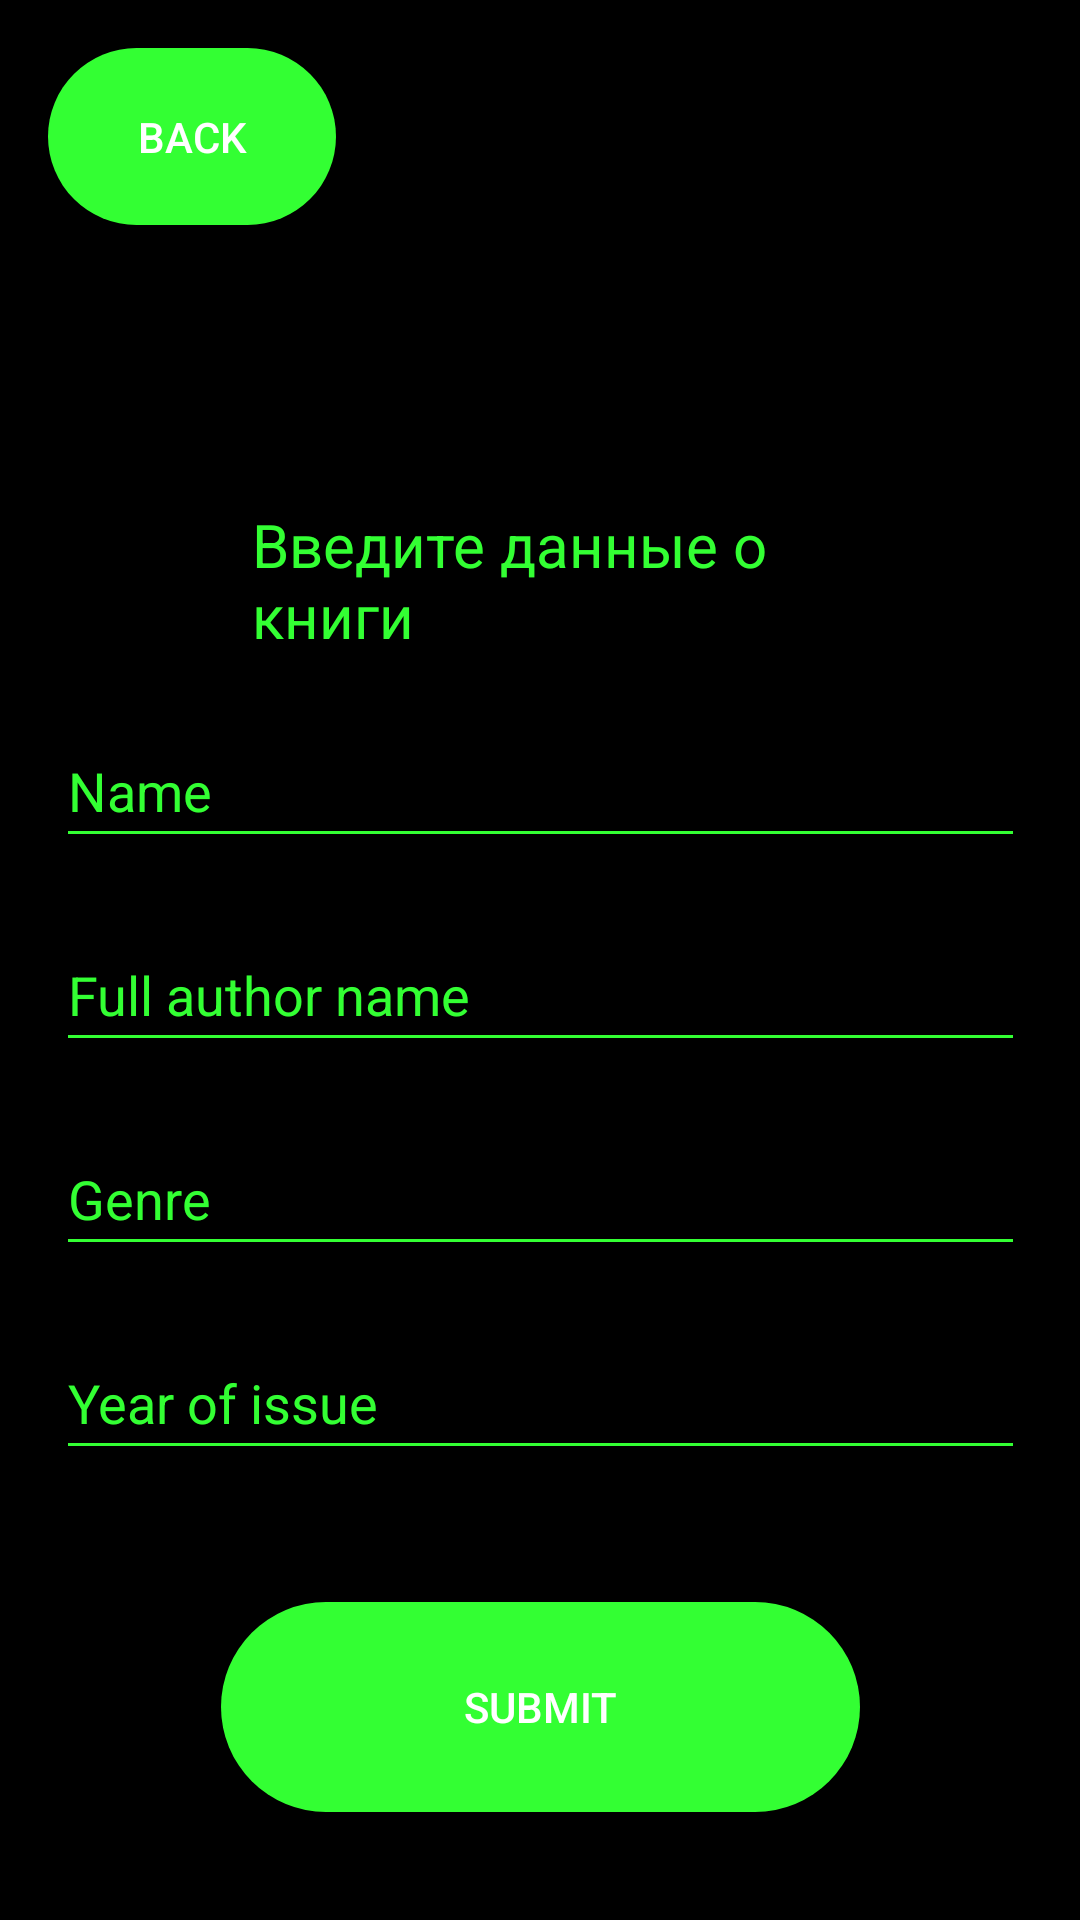

Here is an Android app screen rendered from its layout file. Give the layout XML and the strings, colors and styles it references.
<!-- AndroidManifest.xml: application theme Theme.AppCompat -->
<!-- res/layout/fragment_fill_book_info.xml -->
<?xml version="1.0" encoding="utf-8"?>
<androidx.constraintlayout.widget.ConstraintLayout xmlns:android="http://schemas.android.com/apk/res/android"
    xmlns:app="http://schemas.android.com/apk/res-auto"
    xmlns:tools="http://schemas.android.com/tools"
    android:layout_width="match_parent"
    android:layout_height="match_parent"
    android:background="@color/black"
    android:orientation="vertical">

    <Button
        android:id="@+id/back_button"
        android:layout_width="96dp"
        android:layout_height="59dp"
        android:layout_marginStart="16dp"
        android:layout_marginTop="16dp"
        android:text="Back"
        android:background="@drawable/green_button"
        app:layout_constraintStart_toStartOf="parent"
        app:layout_constraintTop_toTopOf="parent" />


    <EditText
        android:id="@+id/genre_field"
        android:layout_width="323dp"
        android:layout_height="48dp"
        android:layout_marginTop="20dp"
        android:ems="10"
        android:inputType="text"
        android:text="Genre"
        android:textColor="#33FF33"
        android:backgroundTint="#33FF33"
        app:layout_constraintEnd_toEndOf="parent"
        app:layout_constraintStart_toStartOf="parent"
        app:layout_constraintTop_toBottomOf="@+id/full_author_name_field"/>

    <EditText
        android:id="@+id/year_field"
        android:layout_width="323dp"
        android:layout_height="48dp"
        android:layout_marginTop="20dp"
        android:ems="10"
        android:inputType="text"
        android:text="Year of issue"
        android:textColor="#33FF33"
        android:backgroundTint="#33FF33"
        app:layout_constraintEnd_toEndOf="parent"
        app:layout_constraintStart_toStartOf="parent"
        app:layout_constraintTop_toBottomOf="@+id/genre_field" />

    <EditText
        android:id="@+id/name_field"
        android:layout_width="323dp"
        android:layout_height="48dp"
        android:layout_marginTop="10dp"
        android:backgroundTint="#33FF33"
        android:ems="10"
        android:inputType="text"
        android:text="Name"
        android:textColor="#33FF33"
        app:layout_constraintEnd_toEndOf="parent"
        app:layout_constraintStart_toStartOf="parent"
        app:layout_constraintTop_toBottomOf="@+id/text_view" />

    <EditText
        android:id="@+id/full_author_name_field"
        android:layout_width="323dp"
        android:layout_height="48dp"
        android:layout_marginTop="20dp"
        android:ems="10"
        android:inputType="text"
        android:text="Full author name"
        android:textColor="#33FF33"
        android:backgroundTint="#33FF33"
        app:layout_constraintEnd_toEndOf="parent"
        app:layout_constraintStart_toStartOf="parent"
        app:layout_constraintTop_toBottomOf="@+id/name_field" />

    <Button
        android:id="@+id/submit_button"
        android:layout_width="213dp"
        android:layout_height="70dp"
        android:layout_marginBottom="36dp"
        android:text="Submit"
        app:layout_constraintBottom_toBottomOf="parent"
        app:layout_constraintEnd_toEndOf="parent"
        app:layout_constraintStart_toStartOf="parent"
        app:layout_constraintTop_toBottomOf="@+id/year_field"
        app:layout_constraintVertical_bias="1.0"
        android:background="@drawable/green_button"/>

    <TextView
        android:id="@+id/text_view"
        android:layout_width="192dp"
        android:layout_height="60dp"
        android:layout_marginTop="168dp"
        android:text="Введите данные о книги"
        android:textColor="#33FF33"
        android:textSize="20dp"
        app:layout_constraintEnd_toEndOf="parent"
        app:layout_constraintStart_toStartOf="parent"
        app:layout_constraintTop_toTopOf="parent" />

</androidx.constraintlayout.widget.ConstraintLayout>
<!-- resources referenced by this layout -->
<resources>
  <!-- drawable green_button (drawable) -->
  <?xml version="1.0" encoding="utf-8"?>
  <shape xmlns:android="http://schemas.android.com/apk/res/android" android:shape="rectangle">
      <solid android:color="#33FF33"/>
      <corners android:radius="100dp"/>
  </shape>
  <!-- not gathered from this repository: default colours our renderer supplied (Android Studio template values) -->
  <color name="black">#FF000000</color>
</resources>
